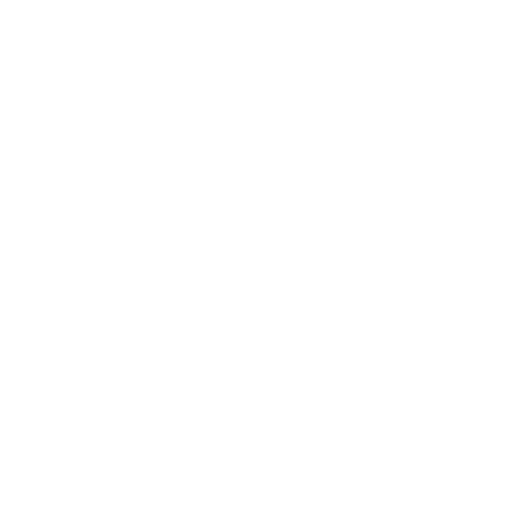
t = 0.00 s
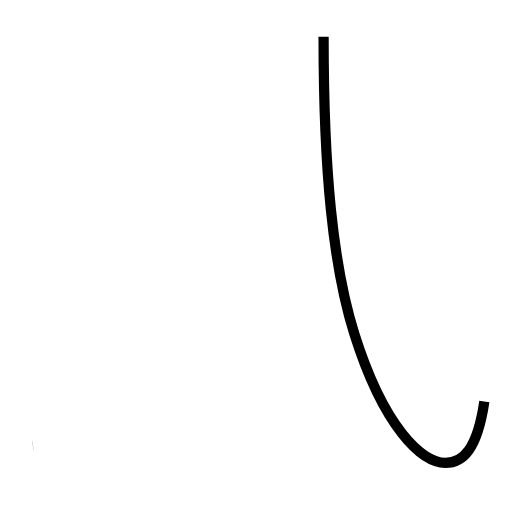
t = 1.59 s
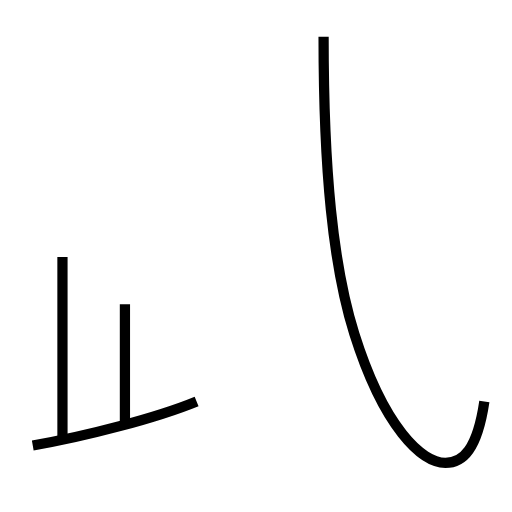
t = 2.99 s
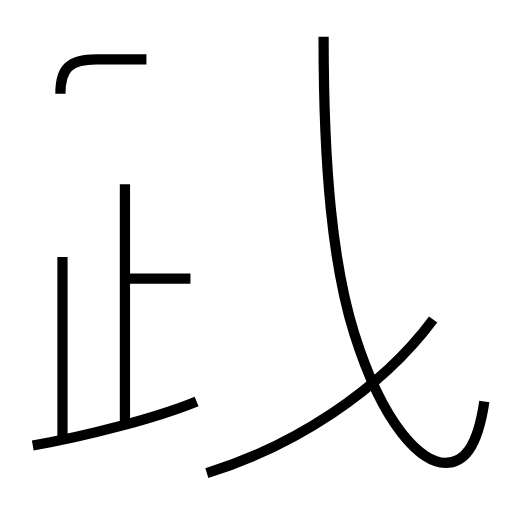
t = 4.65 s
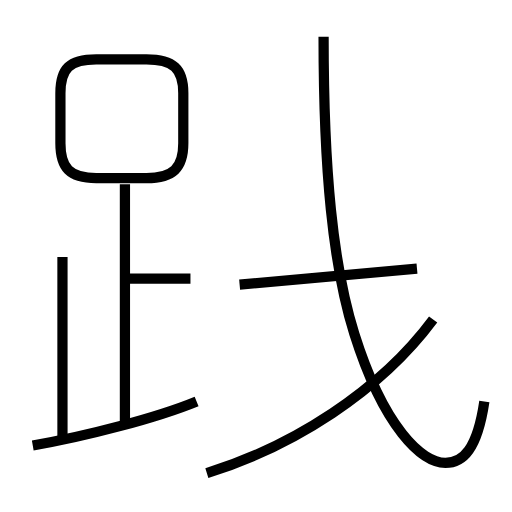
t = 6.13 s
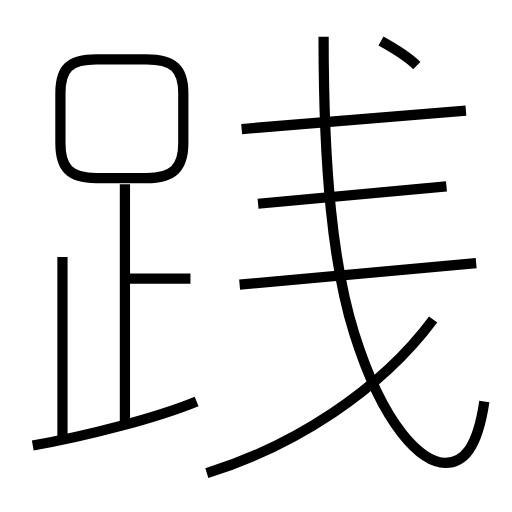
t = 7.64 s

The animated SVG that drew these frames (rendered in a browser with its animation timeline set to each time). Animation: 11 SMIL elements (animate=11); one cycle of 7.64 s.

<?xml version='1.0' encoding='utf-8'?>
<svg viewBox="0.0 -6.0 50.0 50.0" version="1.1" xmlns="http://www.w3.org/2000/svg"><rect x="-1000" y="-1000" width="2000" height="2000" stroke="white" fill="white" /><g style="fill:none;stroke:#000000;stroke-width:1"><path d="M 47.3 -4.8 C 46.6 -0.1 45.2 1.2 43.5 1.2 C 41.2 1.2 37.5 -2.2 34.6 -11.4 C 32.5 -18.1 31.6 -27.4 31.6 -40.4 " transform="translate(0.0 38.0)" stroke-dasharray="53.12210224035759" stroke-dashoffset="53.12210224035759"><animate attributeName="stroke-dashoffset" from="53.12210224035759" to="0" dur="1.5936630672107277s" begin="0s" fill="freeze" /></path><path d="M 3.2 -0.5 C 8.4 -1.4 15.3 -3.2 19.2 -4.8 " transform="translate(0.0 38.0)" stroke-dasharray="16.59280534097876" stroke-dashoffset="16.59280534097876"><animate attributeName="stroke-dashoffset" from="16.59280534097876" to="0" dur="0.4977841602293628s" begin="1.5936630672107277s" fill="freeze" /></path><path d="M 6.1 -0.8 L 6.1 -18.9 " transform="translate(0.0 38.0)" stroke-dasharray="18.099999999999998" stroke-dashoffset="18.099999999999998"><animate attributeName="stroke-dashoffset" from="18.099999999999998" to="0" dur="0.5429999999999999s" begin="2.0914472274400904s" fill="freeze" /></path><path d="M 12.2 -2.6 L 12.2 -26.0 " transform="translate(0.0 38.0)" stroke-dasharray="23.4" stroke-dashoffset="23.4"><animate attributeName="stroke-dashoffset" from="23.4" to="0" dur="0.702s" begin="2.6344472274400905s" fill="freeze" /></path><path d="M 18.6 -16.8 L 12.5 -16.8 " transform="translate(0.0 38.0)" stroke-dasharray="6.100000000000001" stroke-dashoffset="6.100000000000001"><animate attributeName="stroke-dashoffset" from="6.100000000000001" to="0" dur="0.18300000000000002s" begin="3.3364472274400905s" fill="freeze" /></path><path d="M 20.2 2.2 C 28.6 -0.4 37.1 -5.8 42.3 -12.8 " transform="translate(0.0 38.0)" stroke-dasharray="27.13095257618246" stroke-dashoffset="27.13095257618246"><animate attributeName="stroke-dashoffset" from="27.13095257618246" to="0" dur="0.8139285772854737s" begin="3.5194472274400903s" fill="freeze" /></path><path d="M 14.3 -38.2 L 9.4 -38.2 C 6.8 -38.2 5.9 -37.3 5.9 -34.9 L 5.9 -30.0 C 5.9 -27.6 6.8 -26.6 9.4 -26.6 L 14.3 -26.6 C 16.9 -26.6 17.9 -27.6 17.9 -30.0 L 17.9 -34.9 C 17.9 -37.3 16.9 -38.2 14.3 -38.2 Z " transform="translate(0.0 38.0)" stroke-dasharray="42.39457773181868" stroke-dashoffset="42.39457773181868"><animate attributeName="stroke-dashoffset" from="42.39457773181868" to="0" dur="1.2718373319545604s" begin="4.333375804725564s" fill="freeze" /></path><path d="M 23.4 -16.2 L 46.5 -18.3 " transform="translate(0.0 38.0)" stroke-dasharray="23.195258136093248" stroke-dashoffset="23.195258136093248"><animate attributeName="stroke-dashoffset" from="23.195258136093248" to="0" dur="0.6958577440827974s" begin="5.605213136680124s" fill="freeze" /></path><path d="M 25.2 -24.1 L 43.6 -25.8 " transform="translate(0.0 38.0)" stroke-dasharray="18.478365728602736" stroke-dashoffset="18.478365728602736"><animate attributeName="stroke-dashoffset" from="18.478365728602736" to="0" dur="0.554350971858082s" begin="6.301070880762921s" fill="freeze" /></path><path d="M 23.6 -31.4 L 45.5 -33.2 " transform="translate(0.0 38.0)" stroke-dasharray="21.973848092675983" stroke-dashoffset="21.973848092675983"><animate attributeName="stroke-dashoffset" from="21.973848092675983" to="0" dur="0.6592154427802794s" begin="6.855421852621004s" fill="freeze" /></path><path d="M 40.7 -37.6 C 39.8 -38.5 38.1 -39.5 37.2 -40.0" transform="translate(0.0 38.0)" stroke-dasharray="4.255051422943954" stroke-dashoffset="4.255051422943954"><animate attributeName="stroke-dashoffset" from="4.255051422943954" to="0" dur="0.12765154268831863s" begin="7.5146372954012834s" fill="freeze" /></path></g></svg>
